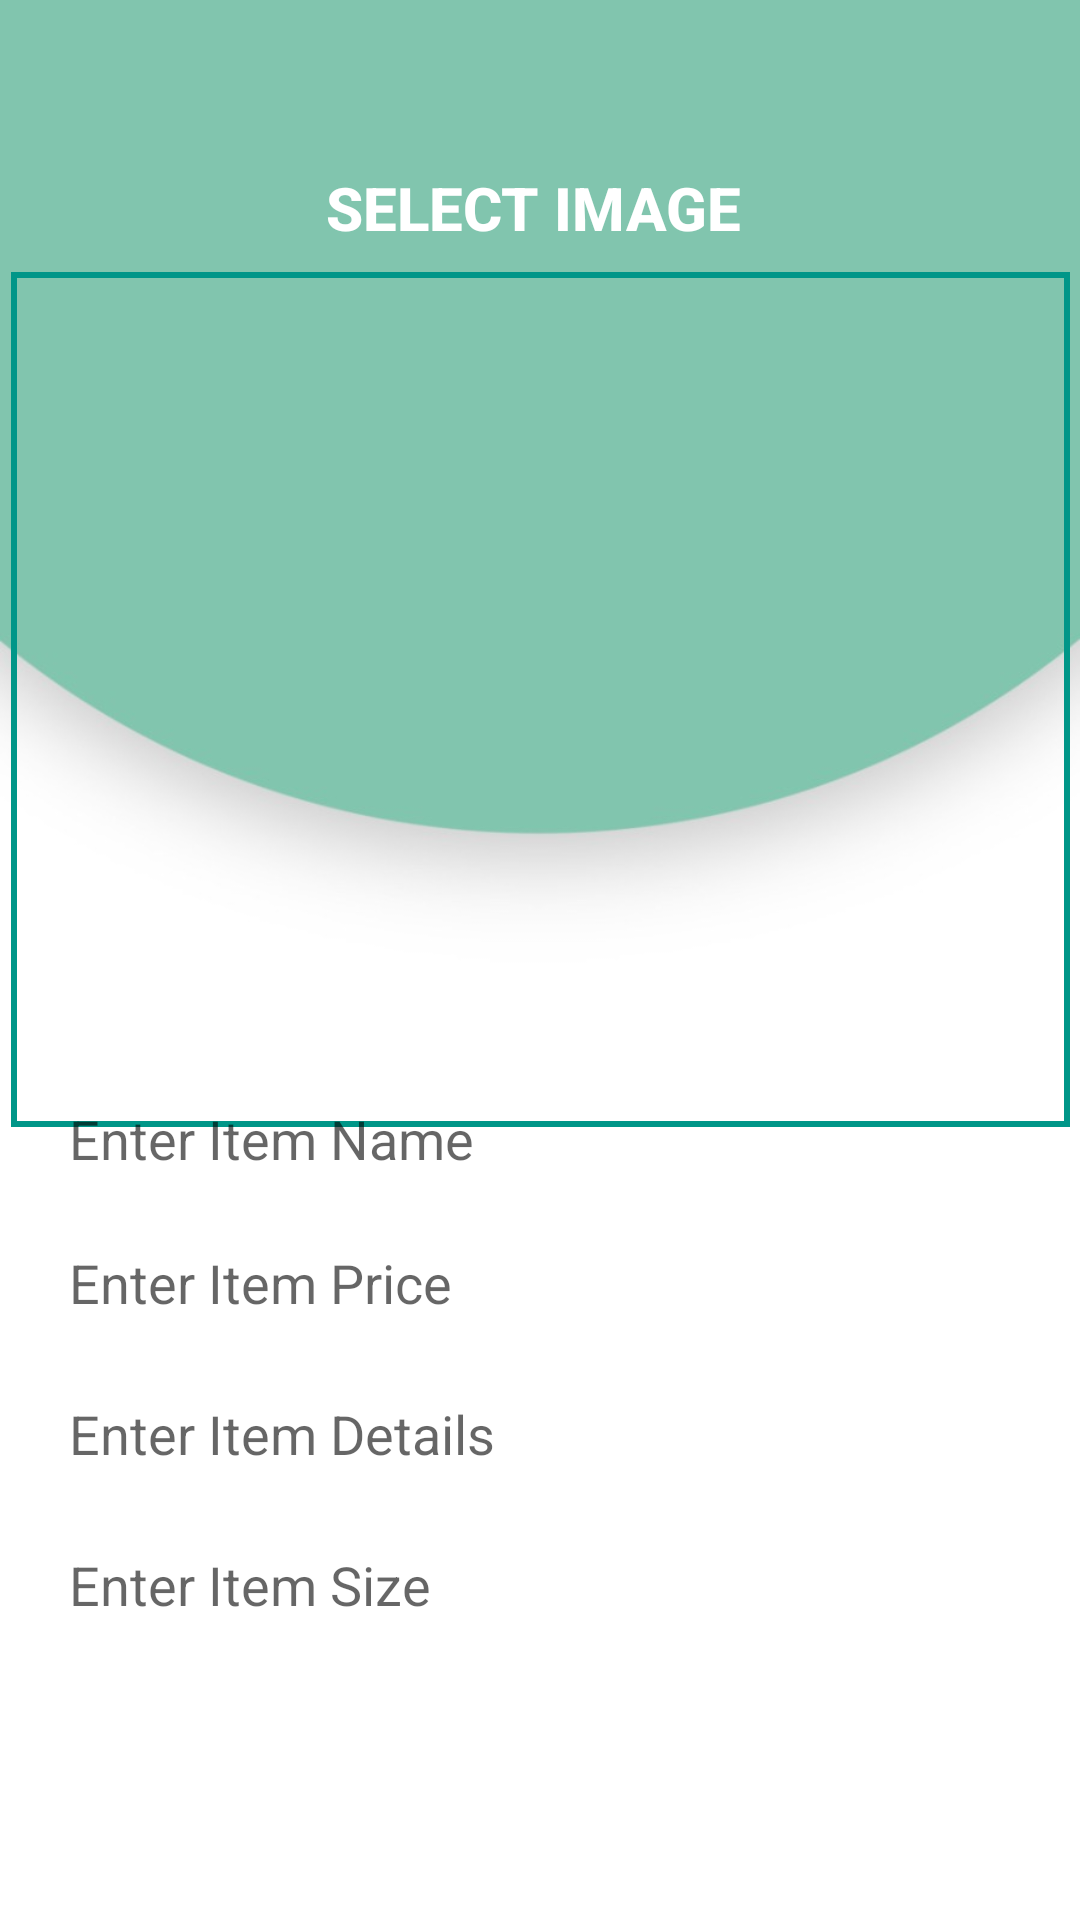

Android layout source for this screen:
<!-- AndroidManifest.xml: application theme Theme.HoodStudioCarpentryApp -->
<!-- res/layout/activity_add_item.xml -->
<?xml version="1.0" encoding="utf-8"?>
<androidx.constraintlayout.widget.ConstraintLayout xmlns:android="http://schemas.android.com/apk/res/android"
    xmlns:app="http://schemas.android.com/apk/res-auto"
    xmlns:tools="http://schemas.android.com/tools"
    android:layout_width="match_parent"
    android:layout_height="match_parent"
    android:background="@drawable/backgroound"
    tools:context=".Admin.AddItem">

    <Button
        android:id="@+id/select"
        android:layout_width="320dp"
        android:layout_height="54dp"
        android:background="@drawable/btn"
        android:text="Select Image"
        android:textStyle="bold"
        android:textColor="@color/white"
        android:textSize="20sp"
        app:layout_constraintBottom_toBottomOf="parent"
        app:layout_constraintEnd_toEndOf="parent"
        app:layout_constraintHorizontal_bias="0.439"
        app:layout_constraintStart_toStartOf="parent"
        app:layout_constraintTop_toTopOf="parent"
        app:layout_constraintVertical_bias="0.072" />

    <Button
        android:id="@+id/upload"
        android:layout_width="320dp"
        android:layout_height="54dp"
        android:background="@drawable/btn"
        android:text="Upload Data"
        android:textColor="@color/white"
        android:textSize="20sp"
        android:textStyle="bold"
        app:layout_constraintBottom_toBottomOf="parent"
        app:layout_constraintEnd_toEndOf="parent"
        app:layout_constraintHorizontal_bias="0.494"
        app:layout_constraintStart_toStartOf="parent"
        app:layout_constraintTop_toTopOf="parent"
        app:layout_constraintVertical_bias="0.955" />

    <ImageView
        android:id="@+id/img"
        android:layout_width="353dp"
        android:layout_height="285dp"
        android:textColor="@android:color/background_dark"
        android:textSize="18sp"
        android:background="@drawable/image_boundary"
        app:layout_constraintBottom_toBottomOf="parent"
        app:layout_constraintEnd_toEndOf="parent"
        app:layout_constraintStart_toStartOf="parent"
        app:layout_constraintTop_toTopOf="parent"
        app:layout_constraintVertical_bias="0.255" />

    <EditText
        android:id="@+id/name"
        android:layout_width="330dp"
        android:layout_height="48dp"
        android:ems="10"
        android:hint="Enter Item Name"
        android:background="@drawable/textview"
        android:paddingLeft="10dp"
        android:inputType="textPersonName"
        android:textColor="@color/write"
        android:textSize="18sp"
        app:layout_constraintBottom_toBottomOf="parent"
        app:layout_constraintEnd_toEndOf="parent"
        app:layout_constraintHorizontal_bias="0.432"
        app:layout_constraintStart_toStartOf="parent"
        app:layout_constraintTop_toTopOf="parent"
        app:layout_constraintVertical_bias="0.601" />

    <EditText
        android:id="@+id/price"
        android:layout_width="330dp"
        android:layout_height="48dp"
        android:ems="10"
        android:hint="Enter Item Price"
        android:inputType="number"
        android:background="@drawable/textview"
        android:paddingLeft="10dp"
        android:textColor="@color/write"
        android:textSize="18sp"
        app:layout_constraintBottom_toBottomOf="parent"
        app:layout_constraintEnd_toEndOf="parent"
        app:layout_constraintHorizontal_bias="0.432"
        app:layout_constraintStart_toStartOf="parent"
        app:layout_constraintTop_toTopOf="parent"
        app:layout_constraintVertical_bias="0.682" />

    <EditText
        android:id="@+id/detail"
        android:layout_width="330dp"
        android:layout_height="48dp"
        android:ems="10"
        android:hint="Enter Item Details"
        android:inputType="text"
        android:background="@drawable/textview"
        android:paddingLeft="10dp"
        android:textColor="@color/write"
        android:textSize="18sp"
        app:layout_constraintBottom_toBottomOf="parent"
        app:layout_constraintEnd_toEndOf="parent"
        app:layout_constraintHorizontal_bias="0.432"
        app:layout_constraintStart_toStartOf="parent"
        app:layout_constraintTop_toTopOf="parent"
        app:layout_constraintVertical_bias="0.767" />

    <EditText
        android:id="@+id/size"
        android:layout_width="330dp"
        android:layout_height="48dp"
        android:ems="10"
        android:hint="Enter Item Size"
        android:inputType="textPersonName"
        android:background="@drawable/textview"
        android:paddingLeft="10dp"
        android:textColor="@color/write"
        android:textSize="18sp"
        app:layout_constraintBottom_toBottomOf="parent"
        app:layout_constraintEnd_toEndOf="parent"
        app:layout_constraintHorizontal_bias="0.432"
        app:layout_constraintStart_toStartOf="parent"
        app:layout_constraintTop_toTopOf="parent"
        app:layout_constraintVertical_bias="0.852" />


</androidx.constraintlayout.widget.ConstraintLayout>
<!-- resources referenced by this layout -->
<resources>
  <color name="white">#FFFFFFFF</color>
  <color name="write">#61AEA6</color>
  <!-- drawable backgroound: jpeg bitmap (drawable, 16084 bytes) -->
  <!-- drawable image_boundary (drawable) -->
  <?xml version="1.0" encoding="utf-8"?>
  <shape xmlns:android="http://schemas.android.com/apk/res/android">
      android:shape"rectangle">
      <stroke android:width="2dp"
          android:color="#009688"/>
  </shape>
  <style name="Theme.HoodStudioCarpentryApp" parent="Base.Theme.HoodStudioCarpentryApp" />
  <style name="Base.Theme.HoodStudioCarpentryApp" parent="Theme.AppCompat.DayNight.DarkActionBar">
          
          
      </style>
</resources>
